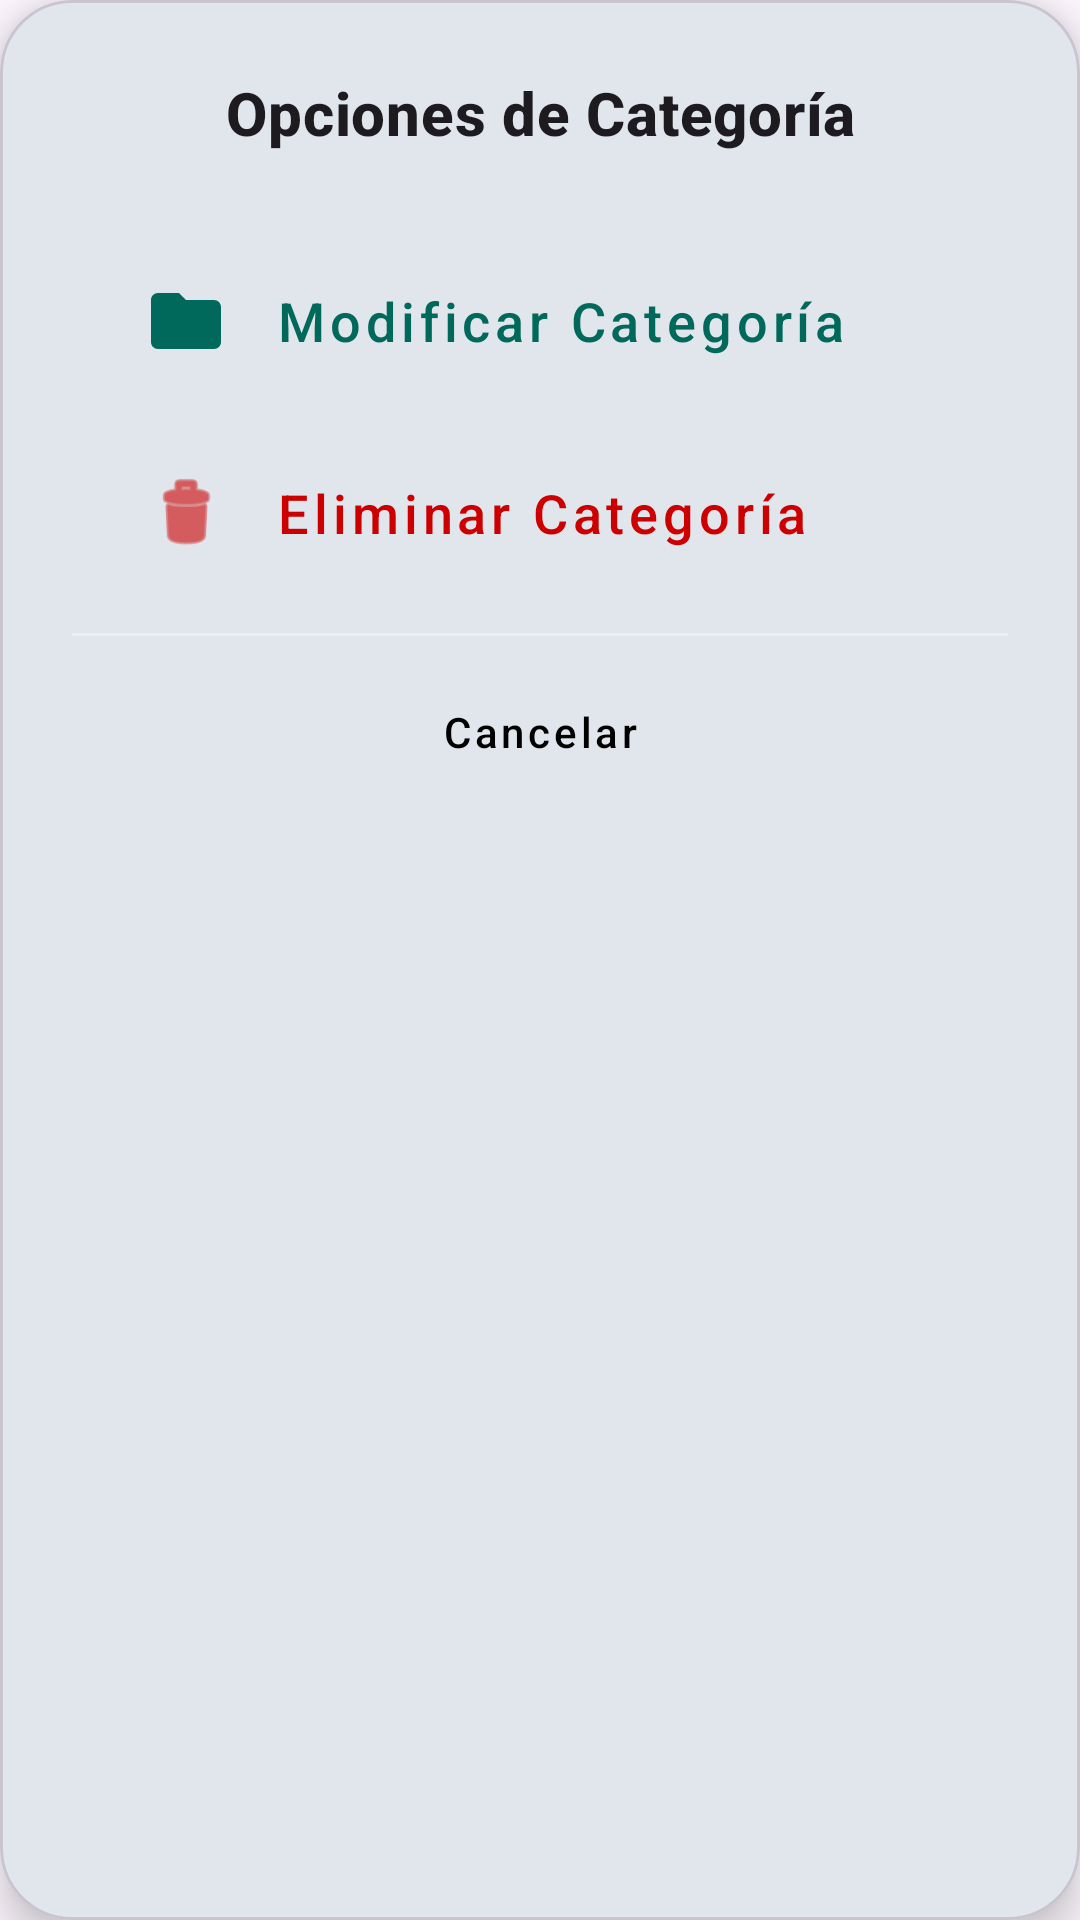

The Android layout XML behind this screen, and the referenced resources:
<!-- AndroidManifest.xml: application theme Theme.GastosPersonales -->
<!-- res/layout/dialog_category_options.xml -->
<?xml version="1.0" encoding="utf-8"?>
<com.google.android.material.card.MaterialCardView xmlns:android="http://schemas.android.com/apk/res/android"
    xmlns:app="http://schemas.android.com/apk/res-auto"
    android:layout_width="match_parent"
    android:layout_height="wrap_content"
    app:cardCornerRadius="24dp"
    app:cardElevation="8dp">

    <LinearLayout
        android:layout_width="match_parent"
        android:layout_height="wrap_content"
        android:orientation="vertical"
        android:padding="24dp">

        <TextView
            android:id="@+id/tvOptionTitle"
            android:layout_width="match_parent"
            android:layout_height="wrap_content"
            android:text="Opciones de Categoría"
            android:gravity="center"
            android:textAppearance="?attr/textAppearanceHeadline6"
            android:textStyle="bold"
            android:layout_marginBottom="24dp"/>

        <com.google.android.material.button.MaterialButton
            android:id="@+id/btnOptionEdit"
            style="@style/Widget.MaterialComponents.Button.TextButton.Icon"
            android:layout_width="match_parent"
            android:layout_height="64dp"
            android:text="Modificar Categoría"
            android:gravity="start|center_vertical"
            android:paddingStart="24dp"
            android:textSize="18sp"
            android:textAllCaps="false"
            app:icon="@drawable/ic_categories"
            app:iconSize="28dp"
            app:iconPadding="16dp" />

        <com.google.android.material.button.MaterialButton
            android:id="@+id/btnOptionDelete"
            style="@style/Widget.MaterialComponents.Button.TextButton.Icon"
            android:layout_width="match_parent"
            android:layout_height="64dp"
            android:text="Eliminar Categoría"
            android:gravity="start|center_vertical"
            android:paddingStart="24dp"
            android:textSize="18sp"
            android:textColor="@android:color/holo_red_dark"
            android:textAllCaps="false"
            app:icon="@android:drawable/ic_menu_delete"
            app:iconTint="@android:color/holo_red_dark"
            app:iconSize="28dp"
            app:iconPadding="16dp" />

        <View
            android:layout_width="match_parent"
            android:layout_height="1dp"
            android:background="#EEEEEE"
            android:layout_marginVertical="8dp"/>

        <com.google.android.material.button.MaterialButton
            android:id="@+id/btnOptionCancel"
            style="@style/Widget.MaterialComponents.Button.TextButton"
            android:layout_width="match_parent"
            android:layout_height="wrap_content"
            android:text="Cancelar"
            android:textAllCaps="false"
            android:textColor="@color/black" />

    </LinearLayout>
</com.google.android.material.card.MaterialCardView>
<!-- resources referenced by this layout -->
<resources>
  <color name="black">#FF000000</color>
  <!-- drawable ic_categories (drawable) -->
  <vector xmlns:android="http://schemas.android.com/apk/res/android"
      android:width="24dp"
      android:height="24dp"
      android:viewportWidth="24"
      android:viewportHeight="24">
    <path
        android:fillColor="#00695C"
        android:pathData="M10,4H4C2.9,4 2,4.9 2,6V18C2,19.1 2.9,20 4,20H20C21.1,20 22,19.1 22,18V8C22,6.9 21.1,6 20,6H12L10,4Z"/>
  </vector>
  <style name="Theme.GastosPersonales" parent="Base.Theme.GastosPersonales" />
  <style name="Base.Theme.GastosPersonales" parent="Theme.Material3.DayNight.NoActionBar">
          
          <item name="colorPrimary">#00695C</item>
          <item name="colorPrimaryVariant">#003d33</item>
          <item name="colorOnPrimary">@color/white</item>
      </style>
  <color name="white">#FFFFFFFF</color>
</resources>
